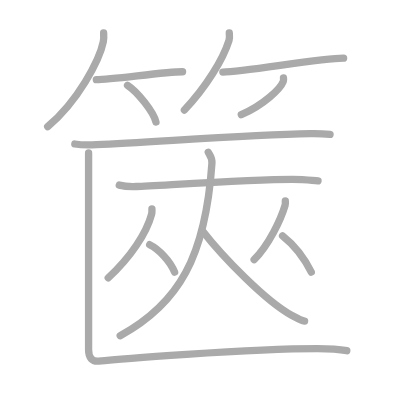
t = 0.00 s
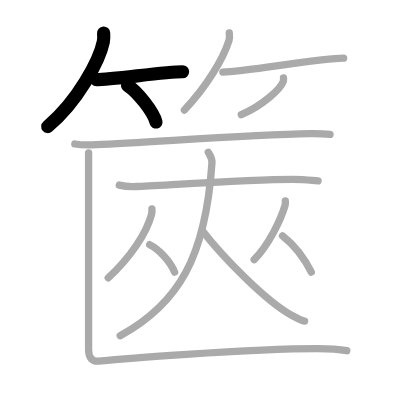
t = 3.00 s
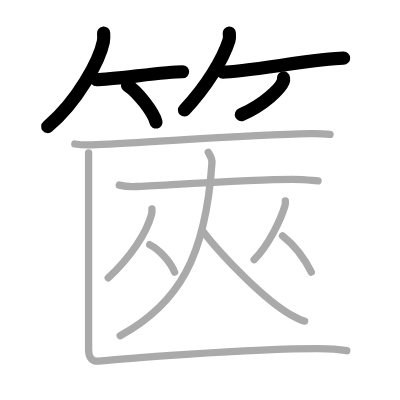
t = 6.00 s
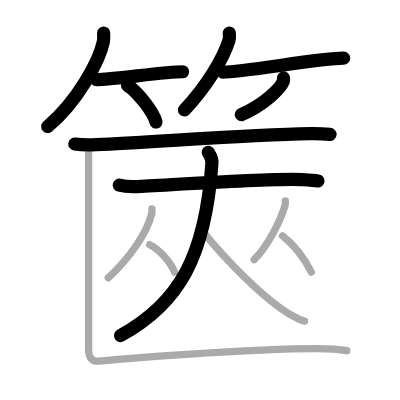
t = 9.00 s
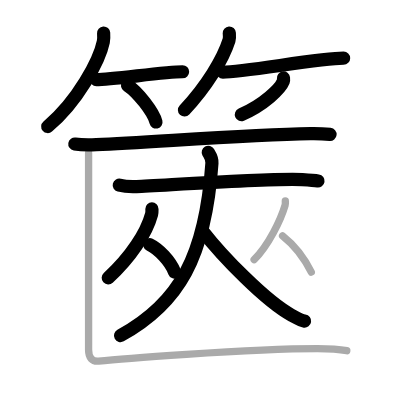
t = 12.00 s
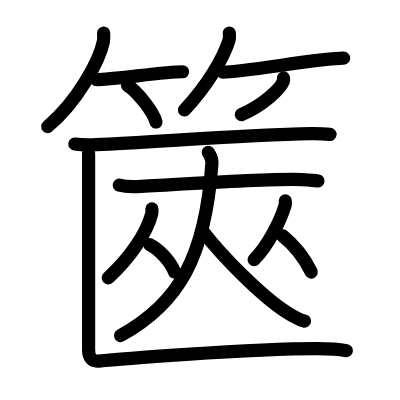
t = 15.00 s

The animated SVG that drew these frames (rendered in a browser with its animation timeline set to each time). Animation: 15 SMIL elements (animate=15); one cycle of 15.00 s.

<?xml version="1.0" standalone="no"?>
<!DOCTYPE svg PUBLIC "-//W3C//DTD SVG 1.1//EN"   "http://www.w3.org/Graphics/SVG/1.1/DTD/svg11.dtd">
<svg width="400px" height="400px"  version="1.1" xmlns="http://www.w3.org/2000/svg">
  <defs>
    <marker id="Triangle" viewBox="0 0 10 10" refX="0" refY="5" markerUnits="strokeWidth" markerWidth="3" style="stroke-opacity:0%;fill:#aaaaaa;" markerHeight="2" orient="auto">
      <path d="M 0 0 L 10 5 L 0 10 z" />
    </marker>
    
    <marker id="Arrow" viewBox="0 0 10 10" refX="5" refY="5" markerUnits="strokeWidth" markerWidth="1.8" style="stroke-opacity:0%;fill:#770000;" markerHeight="2" orient="auto">
      <path d="M 0 4 L 6 4 L 4 1 L 10 5 L 4 9 L 6 6 L 0 6 z" />
        <circle cx="5" cy="5" r="5" />
      </marker>
    
    <marker id="TriangleRed" viewBox="0 0 10 10" refX="0" refY="5" markerUnits="strokeWidth" markerWidth="3" style="stroke-opacity:0%;fill:#CC0000;" markerHeight="2" orient="auto">
      <path d="M 0 0 L 10 5 L 0 10 z" />
    </marker>
    
    <marker id="ArrowRed" viewBox="0 0 10 10" refX="5" refY="5" markerUnits="strokeWidth" markerWidth="1.8" style="stroke-opacity:0%;fill:#CC0000;" markerHeight="2" orient="auto">
      <path d="M 0 4 L 6 4 L 4 1 L 10 5 L 4 9 L 6 6 L 0 6 z" />
        <circle cx="5" cy="5" r="5" />
      </marker>
    
  </defs>
  
  <path style="fill:#ffffff; fill-opacity:100%; fill-rule:evenodd; stroke-width:0;" d="M 0 0 L 400px 0 L 400px 400px L 0 400px L 0 0" />

  <g transform="scale(3.6697247706422 3.6697247706422)">
<path style="fill:none; fill-opacity:0%; fill-rule:evenodd; stroke:#aaaaaa; stroke-opacity:100%; stroke-width: 1.5pt; stroke-linejoin:round; stroke-linecap:round;" d="M28.24 9c0.04 0.6 0.09 1.55-0.09 2.41c-1.04 5.08-7 16.25-15.16 23.09"></path>
<path style="fill:none; fill-opacity:0%; fill-rule:evenodd; stroke:#aaaaaa; stroke-opacity:100%; stroke-width: 1.5pt; stroke-linejoin:round; stroke-linecap:round;" d="M26.25 21.7c4.41 0 18.55-2.15 23.5-2.15"></path>
<path style="fill:none; fill-opacity:0%; fill-rule:evenodd; stroke:#aaaaaa; stroke-opacity:100%; stroke-width: 1.5pt; stroke-linejoin:round; stroke-linecap:round;" d="M34.75 23.25c2.74 1.76 7.07 7.26 7.75 10"></path>
<path style="fill:none; fill-opacity:0%; fill-rule:evenodd; stroke:#aaaaaa; stroke-opacity:100%; stroke-width: 1.5pt; stroke-linejoin:round; stroke-linecap:round;" d="M62.48 9c0.03 0.49 0.15 1.29-0.07 1.99c-1.64 5.2-6.16 12.62-12.16 19.01"></path>
<path style="fill:none; fill-opacity:0%; fill-rule:evenodd; stroke:#aaaaaa; stroke-opacity:100%; stroke-width: 1.5pt; stroke-linejoin:round; stroke-linecap:round;" d="M60.73 19.64c5.68 0 26.52-3.79 32.9-3.79"></path>
<path style="fill:none; fill-opacity:0%; fill-rule:evenodd; stroke:#aaaaaa; stroke-opacity:100%; stroke-width: 1.5pt; stroke-linejoin:round; stroke-linecap:round;" d="M77.25 21.25c0.03 0.24 0.07 0.61-0.06 0.95c-0.79 2-5.28 6.37-11.43 9.05"></path>
<path style="fill:none; fill-opacity:0%; fill-rule:evenodd; stroke:#aaaaaa; stroke-opacity:100%; stroke-width: 1.5pt; stroke-linejoin:round; stroke-linecap:round;" d="M20.39 39.24c1.53 0.25 4.33 0.26 5.85 0.19c15.87-0.69 40.96-2.75 58.36-3.01c2.54-0.04 4.07 0.07 5.34 0.19"></path>
<path style="fill:none; fill-opacity:0%; fill-rule:evenodd; stroke:#aaaaaa; stroke-opacity:100%; stroke-width: 1.5pt; stroke-linejoin:round; stroke-linecap:round;" d="M32.5 50.44c1.22 0.32 3.46 0.44 4.69 0.39c7.81-0.34 37.64-2.39 45.19-1.9c2.03 0.13 3.26 0.21 4.28 0.37"></path>
<path style="fill:none; fill-opacity:0%; fill-rule:evenodd; stroke:#aaaaaa; stroke-opacity:100%; stroke-width: 1.5pt; stroke-linejoin:round; stroke-linecap:round;" d="M56.75 41.5c0.38 0.69 1.1 1.48 1 2.96c-1.75 25.54-9 38.29-25 47.04"></path>
<path style="fill:none; fill-opacity:0%; fill-rule:evenodd; stroke:#aaaaaa; stroke-opacity:100%; stroke-width: 1.5pt; stroke-linejoin:round; stroke-linecap:round;" d="M55.25 63c5.34 6.85 17.08 19.02 24.31 22.96c2.03 1.1 2.57 1.42 3.44 1.54"></path>
<path style="fill:none; fill-opacity:0%; fill-rule:evenodd; stroke:#aaaaaa; stroke-opacity:100%; stroke-width: 1.5pt; stroke-linejoin:round; stroke-linecap:round;" d="M41.4 56.93c0 0.48 0.06 0.88-0.09 1.43c-1.41 5.18-5.63 11.63-11.82 17.36"></path>
<path style="fill:none; fill-opacity:0%; fill-rule:evenodd; stroke:#aaaaaa; stroke-opacity:100%; stroke-width: 1.5pt; stroke-linejoin:round; stroke-linecap:round;" d="M40.79 66.68c2.46 1.21 5.6 4.43 6.79 7.48"></path>
<path style="fill:none; fill-opacity:0%; fill-rule:evenodd; stroke:#aaaaaa; stroke-opacity:100%; stroke-width: 1.5pt; stroke-linejoin:round; stroke-linecap:round;" d="M77.75 54.75c0 0.4 0.07 0.74-0.07 1.2c-1.16 3.91-4.48 10.86-8.43 14.8"></path>
<path style="fill:none; fill-opacity:0%; fill-rule:evenodd; stroke:#aaaaaa; stroke-opacity:100%; stroke-width: 1.5pt; stroke-linejoin:round; stroke-linecap:round;" d="M77 64.25c3.31 2.62 5.85 5.91 7.83 9.89"></path>
<path style="fill:none; fill-opacity:0%; fill-rule:evenodd; stroke:#aaaaaa; stroke-opacity:100%; stroke-width: 1.5pt; stroke-linejoin:round; stroke-linecap:round;" d="M24.14 41.7c0 3.09 0 50.7 0 53.6c0 2.2 1 3.28 2.75 3.09C30.45 98 67.25 95 86.49 94.99c3.25 0 6.01 0.19 8.01 0.58"></path>

<path style="fill:none; fill-opacity:0%; fill-rule:evenodd; stroke:#000000; stroke-opacity:100%; stroke-width: 2.7pt; stroke-linejoin:round; stroke-linecap:round;" d="M28.24 9c0.04 0.6 0.09 1.55-0.09 2.41c-1.04 5.08-7 16.25-15.16 23.09" pathLength="100" stroke-dashoffset="100" stroke-dasharray="100 105"><animate id="dashAnim1" attributeName="stroke-dashoffset" from="100" to="0" dur="1s" calcMode="linear" fill="freeze"/></path>
<path style="fill:none; fill-opacity:0%; fill-rule:evenodd; stroke:#000000; stroke-opacity:100%; stroke-width: 2.7pt; stroke-linejoin:round; stroke-linecap:round;" d="M26.25 21.7c4.41 0 18.55-2.15 23.5-2.15" pathLength="100" stroke-dashoffset="100" stroke-dasharray="100 105"><animate id="dashAnim2" attributeName="stroke-dashoffset" from="100" to="0" dur="1s" calcMode="linear" begin="dashAnim1.end" fill="freeze"/></path>
<path style="fill:none; fill-opacity:0%; fill-rule:evenodd; stroke:#000000; stroke-opacity:100%; stroke-width: 2.7pt; stroke-linejoin:round; stroke-linecap:round;" d="M34.75 23.25c2.74 1.76 7.07 7.26 7.75 10" pathLength="100" stroke-dashoffset="100" stroke-dasharray="100 105"><animate id="dashAnim3" attributeName="stroke-dashoffset" from="100" to="0" dur="1s" calcMode="linear" begin="dashAnim2.end" fill="freeze"/></path>
<path style="fill:none; fill-opacity:0%; fill-rule:evenodd; stroke:#000000; stroke-opacity:100%; stroke-width: 2.7pt; stroke-linejoin:round; stroke-linecap:round;" d="M62.48 9c0.03 0.49 0.15 1.29-0.07 1.99c-1.64 5.2-6.16 12.62-12.16 19.01" pathLength="100" stroke-dashoffset="100" stroke-dasharray="100 105"><animate id="dashAnim4" attributeName="stroke-dashoffset" from="100" to="0" dur="1s" calcMode="linear" begin="dashAnim3.end" fill="freeze"/></path>
<path style="fill:none; fill-opacity:0%; fill-rule:evenodd; stroke:#000000; stroke-opacity:100%; stroke-width: 2.7pt; stroke-linejoin:round; stroke-linecap:round;" d="M60.73 19.64c5.68 0 26.52-3.79 32.9-3.79" pathLength="100" stroke-dashoffset="100" stroke-dasharray="100 105"><animate id="dashAnim5" attributeName="stroke-dashoffset" from="100" to="0" dur="1s" calcMode="linear" begin="dashAnim4.end" fill="freeze"/></path>
<path style="fill:none; fill-opacity:0%; fill-rule:evenodd; stroke:#000000; stroke-opacity:100%; stroke-width: 2.7pt; stroke-linejoin:round; stroke-linecap:round;" d="M77.25 21.25c0.03 0.24 0.07 0.61-0.06 0.95c-0.79 2-5.28 6.37-11.43 9.05" pathLength="100" stroke-dashoffset="100" stroke-dasharray="100 105"><animate id="dashAnim6" attributeName="stroke-dashoffset" from="100" to="0" dur="1s" calcMode="linear" begin="dashAnim5.end" fill="freeze"/></path>
<path style="fill:none; fill-opacity:0%; fill-rule:evenodd; stroke:#000000; stroke-opacity:100%; stroke-width: 2.7pt; stroke-linejoin:round; stroke-linecap:round;" d="M20.39 39.24c1.53 0.25 4.33 0.26 5.85 0.19c15.87-0.69 40.96-2.75 58.36-3.01c2.54-0.04 4.07 0.07 5.34 0.19" pathLength="100" stroke-dashoffset="100" stroke-dasharray="100 105"><animate id="dashAnim7" attributeName="stroke-dashoffset" from="100" to="0" dur="1s" calcMode="linear" begin="dashAnim6.end" fill="freeze"/></path>
<path style="fill:none; fill-opacity:0%; fill-rule:evenodd; stroke:#000000; stroke-opacity:100%; stroke-width: 2.7pt; stroke-linejoin:round; stroke-linecap:round;" d="M32.5 50.44c1.22 0.32 3.46 0.44 4.69 0.39c7.81-0.34 37.64-2.39 45.19-1.9c2.03 0.13 3.26 0.21 4.28 0.37" pathLength="100" stroke-dashoffset="100" stroke-dasharray="100 105"><animate id="dashAnim8" attributeName="stroke-dashoffset" from="100" to="0" dur="1s" calcMode="linear" begin="dashAnim7.end" fill="freeze"/></path>
<path style="fill:none; fill-opacity:0%; fill-rule:evenodd; stroke:#000000; stroke-opacity:100%; stroke-width: 2.7pt; stroke-linejoin:round; stroke-linecap:round;" d="M56.75 41.5c0.38 0.69 1.1 1.48 1 2.96c-1.75 25.54-9 38.29-25 47.04" pathLength="100" stroke-dashoffset="100" stroke-dasharray="100 105"><animate id="dashAnim9" attributeName="stroke-dashoffset" from="100" to="0" dur="1s" calcMode="linear" begin="dashAnim8.end" fill="freeze"/></path>
<path style="fill:none; fill-opacity:0%; fill-rule:evenodd; stroke:#000000; stroke-opacity:100%; stroke-width: 2.7pt; stroke-linejoin:round; stroke-linecap:round;" d="M55.25 63c5.34 6.85 17.08 19.02 24.31 22.96c2.03 1.1 2.57 1.42 3.44 1.54" pathLength="100" stroke-dashoffset="100" stroke-dasharray="100 105"><animate id="dashAnim10" attributeName="stroke-dashoffset" from="100" to="0" dur="1s" calcMode="linear" begin="dashAnim9.end" fill="freeze"/></path>
<path style="fill:none; fill-opacity:0%; fill-rule:evenodd; stroke:#000000; stroke-opacity:100%; stroke-width: 2.7pt; stroke-linejoin:round; stroke-linecap:round;" d="M41.4 56.93c0 0.48 0.06 0.88-0.09 1.43c-1.41 5.18-5.63 11.63-11.82 17.36" pathLength="100" stroke-dashoffset="100" stroke-dasharray="100 105"><animate id="dashAnim11" attributeName="stroke-dashoffset" from="100" to="0" dur="1s" calcMode="linear" begin="dashAnim10.end" fill="freeze"/></path>
<path style="fill:none; fill-opacity:0%; fill-rule:evenodd; stroke:#000000; stroke-opacity:100%; stroke-width: 2.7pt; stroke-linejoin:round; stroke-linecap:round;" d="M40.79 66.68c2.46 1.21 5.6 4.43 6.79 7.48" pathLength="100" stroke-dashoffset="100" stroke-dasharray="100 105"><animate id="dashAnim12" attributeName="stroke-dashoffset" from="100" to="0" dur="1s" calcMode="linear" begin="dashAnim11.end" fill="freeze"/></path>
<path style="fill:none; fill-opacity:0%; fill-rule:evenodd; stroke:#000000; stroke-opacity:100%; stroke-width: 2.7pt; stroke-linejoin:round; stroke-linecap:round;" d="M77.75 54.75c0 0.4 0.07 0.74-0.07 1.2c-1.16 3.91-4.48 10.86-8.43 14.8" pathLength="100" stroke-dashoffset="100" stroke-dasharray="100 105"><animate id="dashAnim13" attributeName="stroke-dashoffset" from="100" to="0" dur="1s" calcMode="linear" begin="dashAnim12.end" fill="freeze"/></path>
<path style="fill:none; fill-opacity:0%; fill-rule:evenodd; stroke:#000000; stroke-opacity:100%; stroke-width: 2.7pt; stroke-linejoin:round; stroke-linecap:round;" d="M77 64.25c3.31 2.62 5.85 5.91 7.83 9.89" pathLength="100" stroke-dashoffset="100" stroke-dasharray="100 105"><animate id="dashAnim14" attributeName="stroke-dashoffset" from="100" to="0" dur="1s" calcMode="linear" begin="dashAnim13.end" fill="freeze"/></path>
<path style="fill:none; fill-opacity:0%; fill-rule:evenodd; stroke:#000000; stroke-opacity:100%; stroke-width: 2.7pt; stroke-linejoin:round; stroke-linecap:round;" d="M24.14 41.7c0 3.09 0 50.7 0 53.6c0 2.2 1 3.28 2.75 3.09C30.45 98 67.25 95 86.49 94.99c3.25 0 6.01 0.19 8.01 0.58" pathLength="100" stroke-dashoffset="100" stroke-dasharray="100 105"><animate id="dashAnim15" attributeName="stroke-dashoffset" from="100" to="0" dur="1s" calcMode="linear" begin="dashAnim14.end" fill="freeze"/></path>

</g>

</svg>  
          
